Run: headless pygame with SDL's dummy video driver; simulated clock (each Clock.tick advances the game by its frame time, no real sleeping); random seed 0; keys injected as events and as key.get_pressed() state; no mouse input.
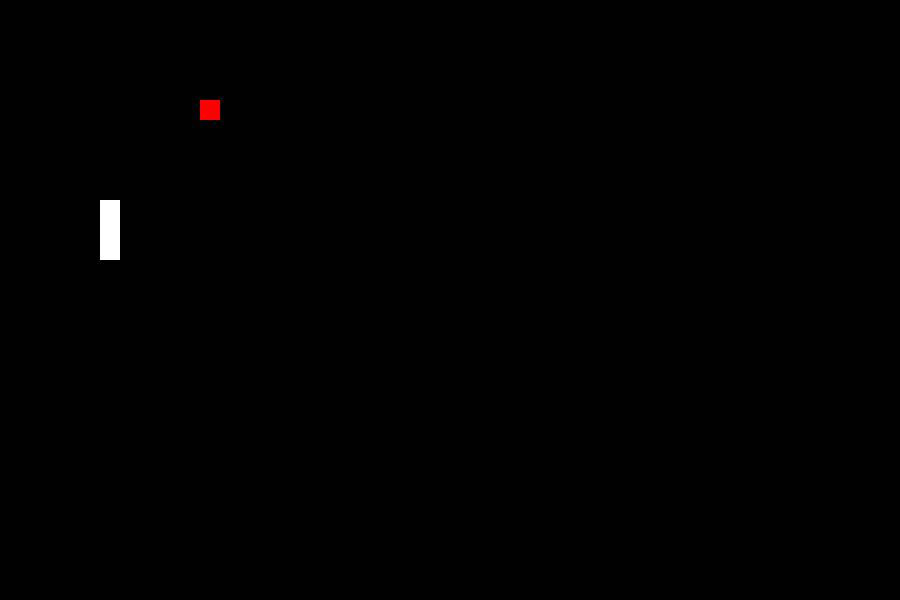
Frame 1 of 4 · flips 1–60 · no input
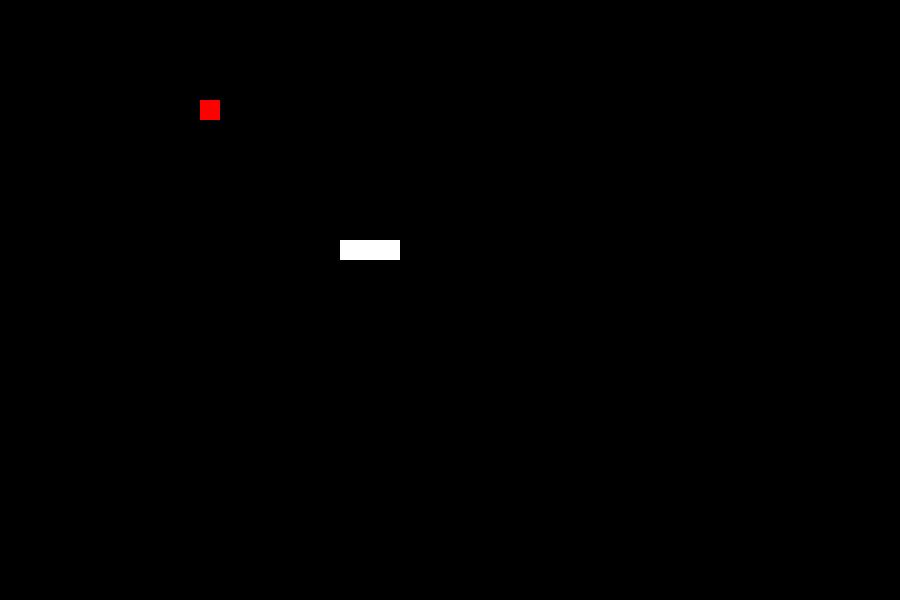
Frame 2 of 4 · flips 61–180 · tapped SPACE, RETURN · held RIGHT (→), D
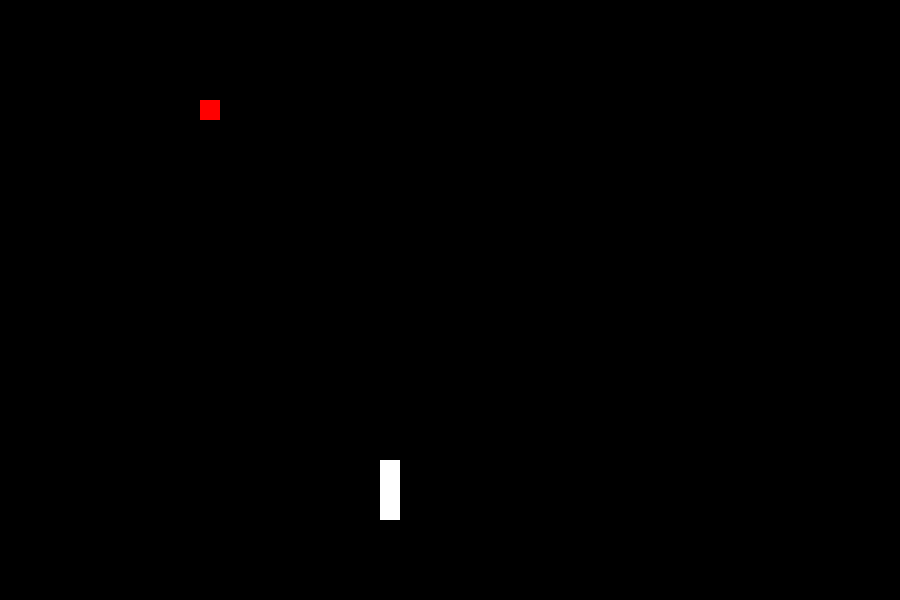
Frame 3 of 4 · flips 181–300 · held DOWN (↓), S
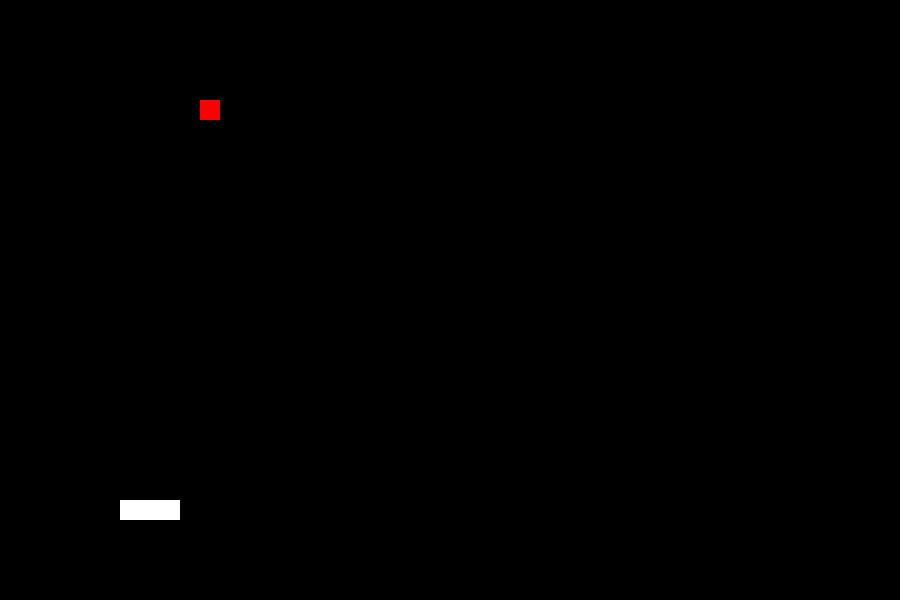
Frame 4 of 4 · flips 301–420 · held LEFT (←), A, UP (↑), W

The pygame program that drew these frames:

import pygame
import sys
import random

# 初始化蛇和苹果的位置
snack = [[5, 4], [5, 5], [5, 6]]  # 蛇的每一节坐标
apple = [[10, 5]]  # 苹果坐标
forward = 1  # 初始方向，1为下
second = 0.3  # 移动间隔（秒）
W1=45
H1=30
largh=20
# 初始化pygame窗口
pygame.init()
w = W1*largh  # 窗口宽度，60格*20像素
h = H1*largh   # 窗口高度，45格*20像素
screen = pygame.display.set_mode((w, h))

# 游戏运行标志和时钟

run = 1
clock = pygame.time.Clock()
frame = 0
next_forward = forward

def turn(screen,x,y,color):
    """
    在指定位置绘制一个方块
    :param screen: pygame窗口对象
    :param x: 方块x坐标(格)
    :param y: 方块y坐标(格)
    :param color: 方块颜色
    """
    pygame.draw.rect(screen, color, (x * 20, y * 20, 20, 20))

def display(snack,apple):
    """
    绘制蛇和苹果
    :param snack: 蛇的坐标列表
    :param apple: 苹果的坐标列表
    """
    screen.fill((0, 0, 0))  # 清屏
    for a_snack in snack:
        turn(screen, a_snack[0], a_snack[1], [255, 255, 255])  # 白色蛇身
    if len(apple) != 0:
        for a_apple in apple:
            turn(screen, a_apple[0], a_apple[1], [255, 0, 0])  # 红色苹果
def stop():
    global run
    run = 0
def new_apple():
    global snack, apple
    x_min = max(0, snack[-1][0] - 10)
    x_max = min(W1-1, snack[-1][0] + 10)
    y_min = max(0, snack[-1][1] - 10)
    y_max = min(H1-1, snack[-1][1] + 10)
    new_apple = [random.randint(x_min, x_max), random.randint(y_min, y_max)]
    while (new_apple in snack) or (new_apple in apple):
        new_apple = [random.randint(x_min, x_max), random.randint(y_min, y_max)]
    apple.append(new_apple)  # 生成新的苹果

def move(snack, apple, forward):
    """
    移动蛇
    :param snack: 蛇的坐标列表
    :param apple: 苹果的坐标列表
    :param forward: 方向(0:上, 1:下, 2:左, 3:右)
    :return: 移动后的蛇坐标列表
    """
    head = snack[-1]
    # 根据forward的值来决定蛇头的移动方向
    if forward == 0:  # 上
        last = [head[0], head[1] - 1]
    elif forward == 1:  # 下
        last = [head[0], head[1] + 1]
    elif forward == 2:  # 左
        last = [head[0] - 1, head[1]]
    elif forward == 3:  # 右
        last = [head[0] + 1, head[1]]

    # 如果蛇头碰到自己，游戏结束
    if last in snack:
        if last == snack[-1]:
            pass  # 蛇头和尾巴重合，允许
        else:
            stop()
            return snack, apple

    # 如果蛇头碰到边界，游戏结束
    if last[0] < 0 or last[0] >= W1 or last[1] < 0 or last[1] >= H1:
        stop()
        return snack, apple

    snack.append(last)  # 添加新的蛇头
    if last in apple:   # 如果蛇头吃到苹果
        apple.remove(last)  # 移除苹果
        new_apple()
    else:
        snack.pop(0)  # 移除蛇尾
    return snack, apple
while True:
    # 主循环，每帧刷新一次
    pygame.display.get_active()  # 检查窗口激活状态（可选）
    for event in pygame.event.get():
        # 处理退出事件
        if event.type == pygame.QUIT:
            sys.exit()
        # 处理键盘事件，改变蛇的方向（只修改next_forward）
        if event.type == pygame.KEYDOWN:
            if event.key == pygame.K_UP:
                if forward != 1:
                    next_forward = 0
            if event.key == pygame.K_DOWN:
                if forward != 0:
                    next_forward = 1
            if event.key == pygame.K_LEFT:
                if forward != 3:
                    next_forward = 2
            if event.key == pygame.K_RIGHT:
                if forward != 2:
                    next_forward = 3
    frame += 1
    # 每30帧移动一次蛇
    if frame % (30 * second) == 0 and run == 1:
        forward = next_forward
        snack, apple = move(snack, apple, forward)

    # 绘制界面
    screen.fill((0, 0, 0))
    display(snack, apple)
    if run == 0:
        font = pygame.font.SysFont(None, 72)
        text1 = font.render('END', True, (255, 0, 0))
        text2 = font.render('score: {}'.format(len(snack) - 3), True, (255, 0, 0))
        rect1 = text1.get_rect(center=(w // 2, h // 2 - 40))
        rect2 = text2.get_rect(center=(w // 2, h // 2 + 40))
        screen.blit(text1, rect1)
        screen.blit(text2, rect2)
    pygame.display.update()
    clock.tick(30)  # 控制帧率为30FPS
##################################################################
#================不要报错求求了+++++++++++++++++++++++++++++++
#+++++++++++++++++再出问题就tm把你删了
